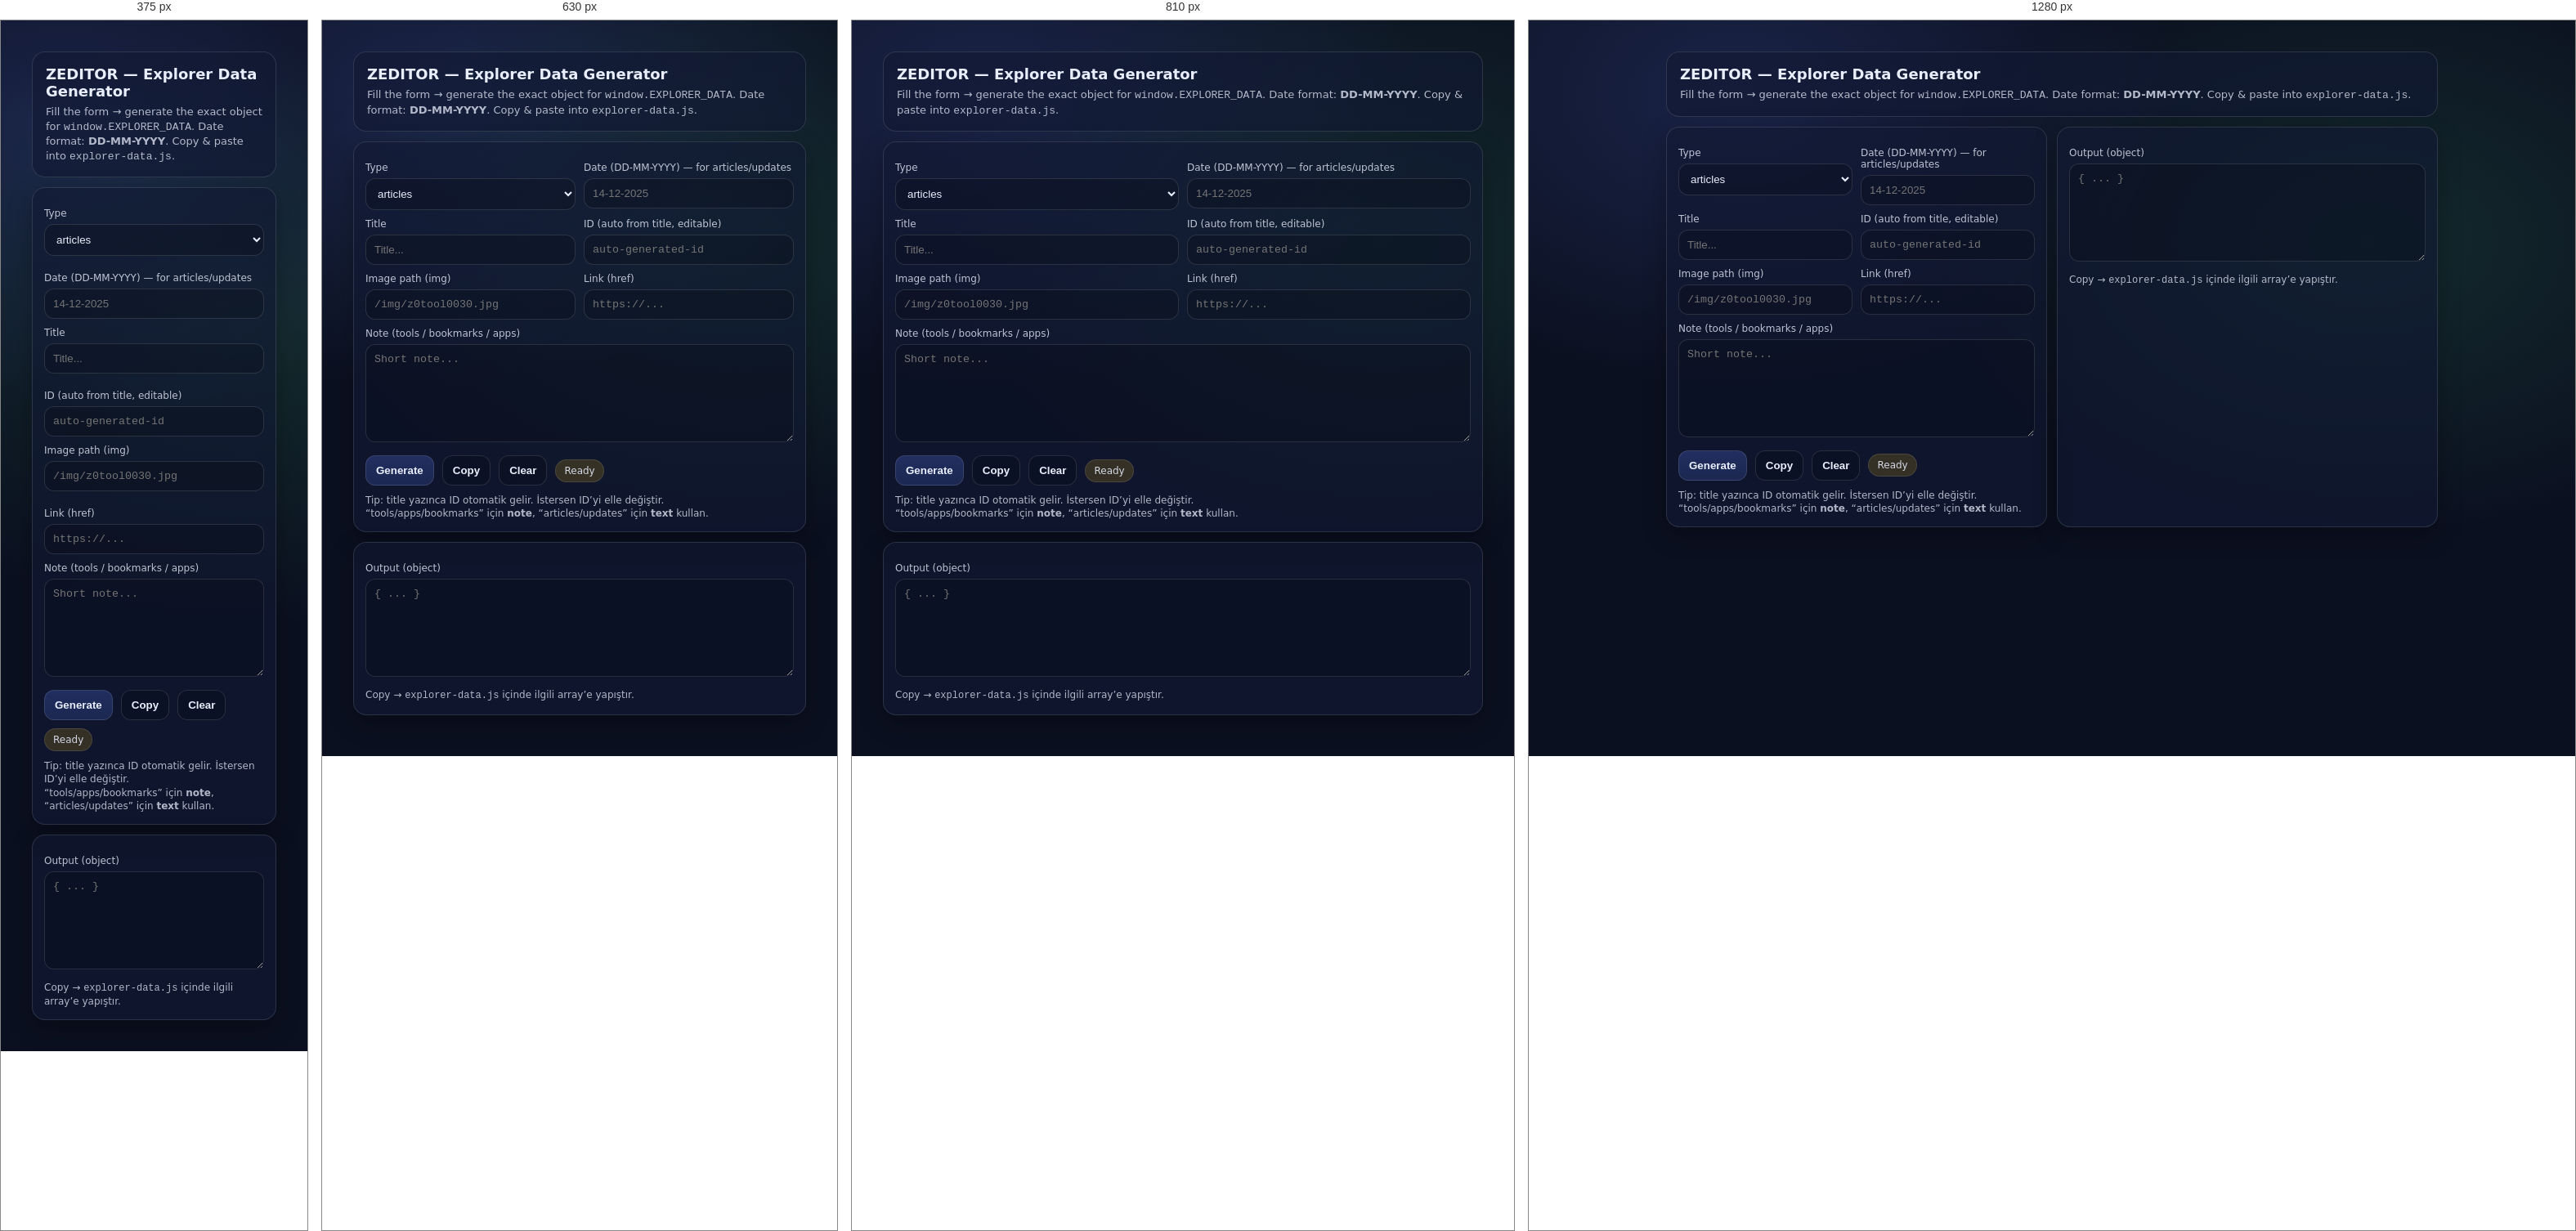
Rendered at 375 px, 630 px, 810 px and 1280 px, left to right.

<!-- file: zeditor.html -->
<!doctype html>
<html lang="en">
<head>
  <meta charset="utf-8" />
  <meta name="viewport" content="width=device-width,initial-scale=1" />
  <title>ZEDITOR — Explorer Data Generator</title>




  <!-- Optional: keep this page out of search engines -->
  <meta name="robots" content="noindex,nofollow" />
  <link rel="icon" type="image/png" href="/img/headericon.png" />

  <link rel="stylesheet" href="/ubt-shared.css" />

  <style>
    :root{
      --bg:#0b1020;
      --card:#111a33;
      --text:#e9eefc;
      --muted:#a9b4d6;
      --line:rgba(255,255,255,.12);
      --btn:#1d2a55;
      --btn2:#233166;
      --ok:rgba(73,209,125,.18);
      --warn:rgba(255,193,7,.18);
      --bad:rgba(255,107,107,.16);
    }
    *{box-sizing:border-box}
    body{
      margin:0;
      font-family: system-ui, -apple-system, Segoe UI, Roboto, Arial, sans-serif;
      background: radial-gradient(900px 600px at 20% 10%, rgba(97,124,255,.18), transparent 60%),
                  radial-gradient(900px 600px at 80% 30%, rgba(73,209,125,.14), transparent 60%),
                  var(--bg);
      color:var(--text);
    }
    .wrap{max-width:980px;margin:0 auto;padding:18px}
    .hero{
      border:1px solid var(--line);
      background: rgba(17,26,51,.65);
      border-radius:16px;
      padding:16px;
    }
    h1{margin:0 0 6px 0;font-size:18px}
    .sub{opacity:.75;font-size:13px;line-height:1.35}
    .grid{
      display:grid;
      grid-template-columns: 1fr;
      gap:12px;
      margin-top:12px;
    }
    @media(min-width: 920px){
      .grid{grid-template-columns: 1fr 1fr;}
    }
    .card{
      border:1px solid var(--line);
      background: rgba(17,26,51,.65);
      border-radius:16px;
      padding:14px;
    }
    label{display:block;font-size:12px;opacity:.8;margin:10px 0 6px}
    input, select, textarea{
      width:100%;
      background: rgba(0,0,0,.18);
      border:1px solid var(--line);
      border-radius:12px;
      padding:10px 10px;
      color:var(--text);
      outline:none;
    }
    textarea{min-height:120px;resize:vertical}
    .row{display:grid;grid-template-columns: 1fr; gap:10px}
    @media(min-width: 560px){ .row{grid-template-columns: 1fr 1fr;} }
    .btns{display:flex;flex-wrap:wrap;gap:10px;margin-top:12px;align-items:center}
    button{
      border:1px solid var(--line);
      background: linear-gradient(180deg, rgba(35,49,102,.9), rgba(29,42,85,.9));
      color:var(--text);
      padding:10px 12px;
      border-radius:12px;
      cursor:pointer;
      font-weight:600;
    }
    button.secondary{background: rgba(0,0,0,.18)}
    .pill{
      display:inline-block;
      font-size:12px;
      padding:6px 10px;
      border-radius:999px;
      border:1px solid var(--line);
      opacity:.9;
      white-space:nowrap;
    }
    .pill.ok{background:var(--ok)}
    .pill.warn{background:var(--warn)}
    .pill.bad{background:var(--bad)}
    .tiny{font-size:12px;opacity:.75;line-height:1.35}
    .mono{font-family: ui-monospace, SFMono-Regular, Menlo, Monaco, Consolas, "Liberation Mono", "Courier New", monospace;}
  </style>






</head>
<body>
  <div class="wrap">
    <div class="hero">
      <h1>ZEDITOR — Explorer Data Generator</h1>
      <div class="sub">
        Fill the form → generate the exact object for <span class="mono">window.EXPLORER_DATA</span>.
        Date format: <b>DD-MM-YYYY</b>. Copy & paste into <span class="mono">explorer-data.js</span>.
      </div>
    </div>

    <div class="grid">
      <!-- LEFT: FORM -->
      <div class="card">
        <div class="row">
          <div>
            <label>Type</label>
            <select id="type">
              <option value="articles">articles</option>
              <option value="tools">tools</option>
              <option value="bookmarks">bookmarks</option>
              <option value="updates">updates</option>
              <option value="apps">apps</option>
            </select>
          </div>
          <div>
            <label>Date (DD-MM-YYYY) — for articles/updates</label>
            <input id="date" placeholder="14-12-2025" />
          </div>
        </div>

        <div class="row">
          <div>
            <label>Title</label>
            <input id="title" placeholder="Title..." />
          </div>
          <div>
            <label>ID (auto from title, editable)</label>
            <input id="id" placeholder="auto-generated-id" class="mono" />
          </div>
        </div>

        <div class="row">
          <div>
            <label>Image path (img)</label>
            <input id="img" placeholder="/img/z0tool0030.jpg" class="mono" />
          </div>
          <div>
            <label>Link (href)</label>
            <input id="href" placeholder="https://..." class="mono" />
          </div>
        </div>

        <div id="pinnedWrap" style="display:none;margin-top:8px">
          <label style="display:flex;align-items:center;gap:10px;margin:8px 0 0">
            <input id="pinned" type="checkbox" style="width:auto" />
            pinned (updates only)
          </label>
        </div>

        <div id="noteWrap">
          <label>Note (tools / bookmarks / apps)</label>
          <textarea id="note" placeholder="Short note..."></textarea>
        </div>

        <div id="textWrap" style="display:none">
          <label>Text (articles / updates)</label>
          <textarea id="text" placeholder="Longer text... (supports blank lines)"></textarea>
        </div>

        <div class="btns">
          <button id="gen">Generate</button>
          <button id="copy" class="secondary">Copy</button>
          <button id="clear" class="secondary">Clear</button>
          <span id="status" class="pill warn">Ready</span>
        </div>

        <div class="tiny" style="margin-top:10px">
          Tip: title yazınca ID otomatik gelir. İstersen ID’yi elle değiştir.<br/>
          “tools/apps/bookmarks” için <b>note</b>, “articles/updates” için <b>text</b> kullan.
        </div>
      </div>

      <!-- RIGHT: OUTPUT -->
      <div class="card">
        <label>Output (object)</label>
        <textarea id="out" class="mono" placeholder="{ ... }"></textarea>

        <div class="tiny" style="margin-top:10px">
          Copy → <span class="mono">explorer-data.js</span> içinde ilgili array’e yapıştır.
        </div>
      </div>
    </div>
  </div>

<script>
(function(){
  const $ = (id) => document.getElementById(id);

  const typeEl = $("type");
  const dateEl = $("date");
  const titleEl = $("title");
  const idEl = $("id");
  const imgEl = $("img");
  const hrefEl = $("href");
  const noteEl = $("note");
  const textEl = $("text");
  const pinnedWrap = $("pinnedWrap");
  const pinnedEl = $("pinned");
  const noteWrap = $("noteWrap");
  const textWrap = $("textWrap");
  const outEl = $("out");
  const statusEl = $("status");

  function pad2(n){ return String(n).padStart(2,"0"); }
  function todayDDMMYYYY(){
    const d = new Date();
    return pad2(d.getDate()) + "-" + pad2(d.getMonth()+1) + "-" + d.getFullYear();
  }

  function isValidDDMMYYYY(s){
    if(!/^\d{2}-\d{2}-\d{4}$/.test(s)) return false;
    const [dd,mm,yyyy] = s.split("-").map(Number);
    if(yyyy < 2000 || yyyy > 2100) return false;
    if(mm < 1 || mm > 12) return false;
    if(dd < 1 || dd > 31) return false;
    return true;
  }

  function slugify(str){
    const map = {
      "ç":"c","Ç":"c","ğ":"g","Ğ":"g","ı":"i","İ":"i",
      "ö":"o","Ö":"o","ş":"s","Ş":"s","ü":"u","Ü":"u"
    };
    const s = (str || "").trim().replace(/[çÇğĞıİöÖşŞüÜ]/g, ch => map[ch] || ch);
    return s
      .toLowerCase()
      .replace(/&/g, " and ")
      .replace(/[^a-z0-9]+/g, "-")
      .replace(/^-+|-+$/g, "")
      .replace(/-{2,}/g, "-");
  }

  function escapeJsString(s){
    return String(s ?? "")
      .replace(/\\/g, "\\\\")
      .replace(/"/g, '\\"')
      .replace(/\r\n/g, "\n")
      .replace(/\r/g, "\n");
  }

  function setStatus(kind, text){
    statusEl.className = "pill " + kind;
    statusEl.textContent = text;
  }

  function updateFieldVisibility(){
    const t = typeEl.value;

    pinnedWrap.style.display = "none";
    noteWrap.style.display = "none";
    textWrap.style.display = "none";

    if(t === "updates"){
      pinnedWrap.style.display = "";
      textWrap.style.display = "";
    } else if(t === "articles"){
      textWrap.style.display = "";
    } else {
      noteWrap.style.display = "";
    }
  }

  function buildObject(){
    const t = typeEl.value;

    const title = titleEl.value.trim();
    let id = idEl.value.trim();
    const img = imgEl.value.trim();
    const href = hrefEl.value.trim();
    const date = dateEl.value.trim();

    const note = noteEl.value;
    const text = textEl.value;

    if(!title){
      setStatus("bad","Missing title");
      return null;
    }
    if(!id){
      id = slugify(title);
      idEl.value = id;
    }
    if(!id){
      setStatus("bad","ID could not be generated");
      return null;
    }

    if(t === "articles" || t === "updates"){
      if(!date || !isValidDDMMYYYY(date)){
        setStatus("bad","Invalid date (DD-MM-YYYY)");
        return null;
      }
    }

    let obj = { id, title };

    if(t === "articles"){
      obj.date = date;
      if(img) obj.img = img;
      if(href) obj.href = href;
      obj.text = text || "";
    }

    if(t === "updates"){
      obj.date = date;
      obj.text = (text || "").trim();
      if(href) obj.href = href;
      obj.pinned = !!pinnedEl.checked;
    }

    if(t === "tools" || t === "apps"){
      if(img) obj.img = img;
      if(href) obj.href = href;
      obj.note = (note || "").trim();
    }

    if(t === "bookmarks"){
      if(img) obj.img = img;
      if(href) obj.href = href;
      obj.note = (note || "").trim();
    }

    return { type: t, obj };
  }

  function toJsObjectLiteral(o){
    const lines = [];
    const pushLine = (k, v) => lines.push(`  ${k}: ${v}`);

    pushLine("id", `"${escapeJsString(o.id)}"`);
    pushLine("title", `"${escapeJsString(o.title)}"`);

    if("date" in o) pushLine("date", `"${escapeJsString(o.date)}"`);
    if("img" in o) pushLine("img", `"${escapeJsString(o.img)}"`);
    if("href" in o) pushLine("href", `"${escapeJsString(o.href)}"`);

    if("text" in o) pushLine("text", `"${escapeJsString(o.text)}"`);
    if("note" in o) pushLine("note", `"${escapeJsString(o.note)}"`);
    if("pinned" in o) pushLine("pinned", o.pinned ? "true" : "false");

    return `{\n${lines.join(",\n")}\n}`;
  }

  function generate(){
    const built = buildObject();
    if(!built) return;

    const literal = toJsObjectLiteral(built.obj);
    outEl.value = literal;

    setStatus("ok","Generated");
  }

  async function copy(){
    const txt = outEl.value.trim();
    if(!txt){
      setStatus("warn","Nothing to copy");
      return;
    }
    try{
      await navigator.clipboard.writeText(txt);
      setStatus("ok","Copied");
    }catch(e){
      outEl.focus();
      outEl.select();
      document.execCommand("copy");
      setStatus("ok","Copied");
    }
  }

  function clearAll(){
    titleEl.value = "";
    idEl.value = "";
    imgEl.value = "";
    hrefEl.value = "";
    noteEl.value = "";
    textEl.value = "";
    pinnedEl.checked = false;
    outEl.value = "";
    setStatus("warn","Ready");
  }

  // init
  dateEl.value = todayDDMMYYYY();
  updateFieldVisibility();

  titleEl.addEventListener("input", () => {
    const t = titleEl.value.trim();
    if(!t) return;
    if(!idEl.value.trim()){
      idEl.value = slugify(t);
    }
  });

  typeEl.addEventListener("change", () => {
    updateFieldVisibility();
    generate();
  });

  $("gen").addEventListener("click", generate);
  $("copy").addEventListener("click", copy);
  $("clear").addEventListener("click", clearAll);
})();
</script>
</body>
</html>


/* @media block from ubt-shared.css */
@media (max-width:700px){
  .card{ padding-bottom: 96px; }
}